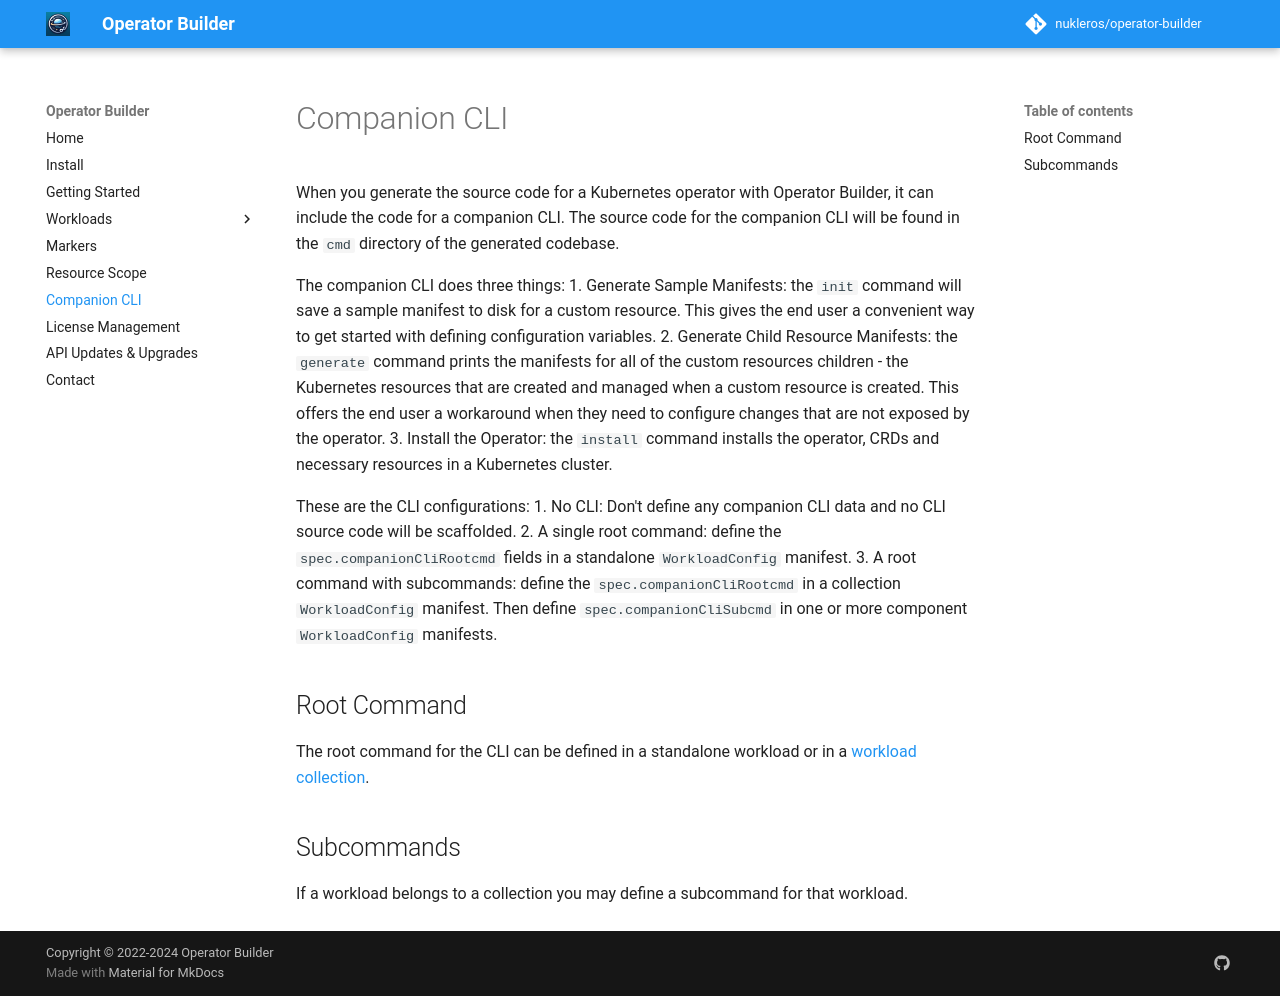

repository: nukleros/operator-builder · page: companion-cli/index.html · generator: mkdocs

# Companion CLI

When you generate the source code for a Kubernetes operator with Operator
Builder, it can include the code for a companion CLI.  The source code for the
companion CLI will be found in the `cmd` directory of the generated codebase.

The companion CLI does three things:
1. Generate Sample Manifests: the `init` command will save a sample manifest to
   disk for a custom resource.  This gives the end user a convenient way to get
   started with defining configuration variables.
2. Generate Child Resource Manifests: the `generate` command prints the
   manifests for all of the custom resources children - the Kubernetes resources
   that are created and managed when a custom resource is created.  This offers
   the end user a workaround when they need to configure changes that are not
   exposed by the operator.
3. Install the Operator: the `install` command installs the operator, CRDs and
   necessary resources in a Kubernetes cluster.

These are the CLI configurations:
1. No CLI: Don't define any companion CLI data and no CLI source code will be
   scaffolded.
2. A single root command: define the `spec.companionCliRootcmd` fields in a
   standalone `WorkloadConfig` manifest.
3. A root command with subcommands: define the `spec.companionCliRootcmd` in a
   collection `WorkloadConfig` manifest.  Then define `spec.companionCliSubcmd`
   in one or more component `WorkloadConfig` manifests.

## Root Command

The root command for the CLI can be defined in a standalone workload or in a
[workload collection](workload-collections.md).

## Subcommands

If a workload belongs to a collection you may define a subcommand for that
workload.
